Run: headless pygame with SDL's dummy video driver; simulated clock (each Clock.tick advances the game by its frame time, no real sleeping); random seed 0; keys injected as events and as key.get_pressed() state; no mouse input.
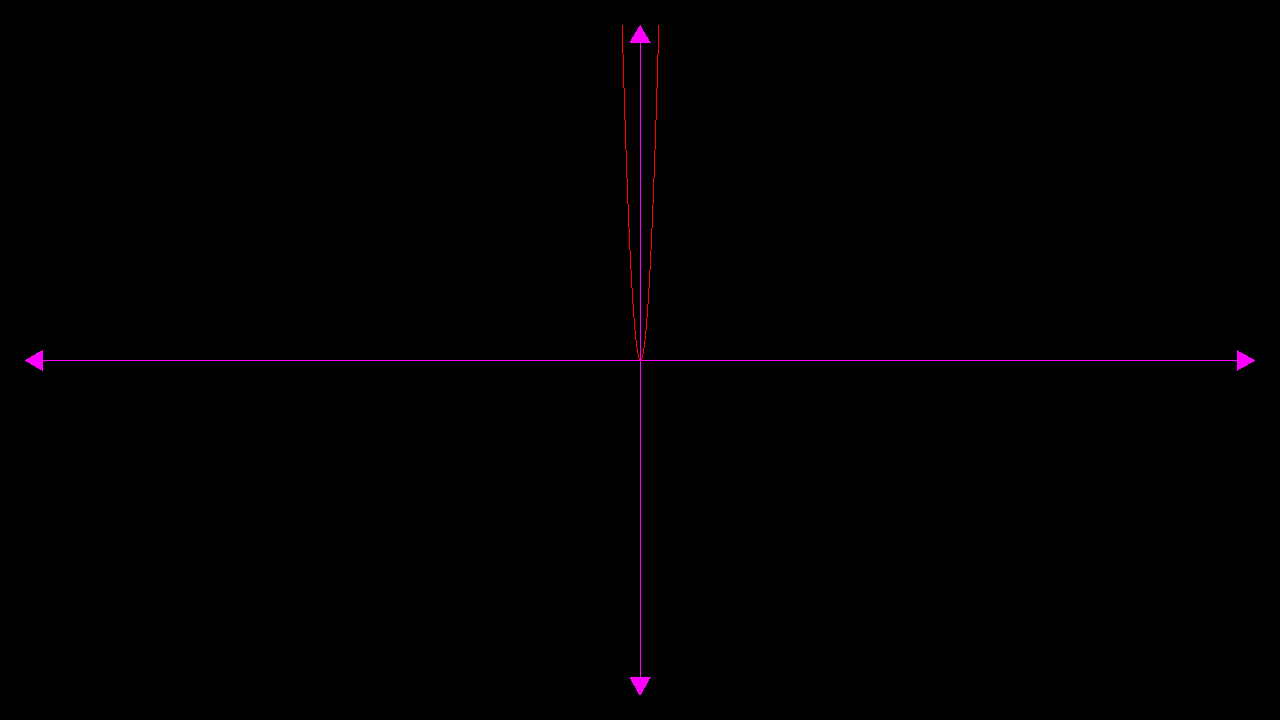
Frame 1 of 4 · flips 1–60 · no input
Frame 2 of 4 · flips 61–180 · tapped SPACE, RETURN · held RIGHT (→), D · screen unchanged from frame 1, image omitted
Frame 3 of 4 · flips 181–300 · held DOWN (↓), S · screen unchanged from frame 2, image omitted
Frame 4 of 4 · flips 301–420 · held LEFT (←), A, UP (↑), W · screen unchanged from frame 3, image omitted

The pygame program that drew these frames:

import pygame


def f(x: float) -> float:
    return x**2


pygame.init()

screen = pygame.display.set_mode((1280, 720))
graph_x_offset = 50
graph_y_offset = 50
graph = pygame.Surface(
    (screen.get_width() - graph_x_offset, screen.get_height() - graph_y_offset)
)

points = [(x, f(x)) for x in range(-graph.get_width(), graph.get_width())]
points_color = pygame.Color(255, 0, 0)

translated_points = list(
    map(
        lambda point: (
            graph.get_width() / 2 + point[0],
            graph.get_height() / 2 - point[1],
        ),
        points,
    )
)

arrow_sidelength = 20
arrow_height = arrow_sidelength * (3**0.5) / 2

axis_color = pygame.Color(255, 0, 255)

x_axis_up_arrow = (
    (graph.get_width() / 2, 0),
    (
        graph.get_width() / 2 - arrow_sidelength / 2,
        arrow_height,
    ),
    (
        graph.get_width() / 2 + arrow_sidelength / 2,
        arrow_height,
    ),
)

x_axis_down_arrow = (
    (graph.get_width() / 2, graph.get_height()),
    (
        graph.get_width() / 2 + arrow_sidelength / 2,
        graph.get_height() - arrow_height,
    ),
    (
        graph.get_width() / 2 - arrow_sidelength / 2,
        graph.get_height() - arrow_height,
    ),
)

y_axis_left_arrow = (
    (0, graph.get_height() / 2),
    (
        arrow_height,
        graph.get_height() / 2 - arrow_sidelength / 2,
    ),
    (
        arrow_height,
        graph.get_height() / 2 + arrow_sidelength / 2,
    ),
)

y_axis_right_arrow = (
    (graph.get_width(), graph.get_height() / 2),
    (
        graph.get_width() - arrow_height,
        graph.get_height() / 2 - arrow_sidelength / 2,
    ),
    (
        graph.get_width() - arrow_height,
        graph.get_height() / 2 + arrow_sidelength / 2,
    ),
)

x_axis_coords = (
    (graph.get_width() / 2, 0),
    (graph.get_width() / 2, graph.get_height()),
)

y_axis_coords = (
    (0, graph.get_height() / 2),
    (graph.get_width(), graph.get_height() / 2),
)

clock = pygame.time.Clock()
running = True

while running:
    for event in pygame.event.get():
        if event.type == pygame.QUIT:
            running = False

    screen.fill((0, 0, 0))

    pygame.draw.lines(graph, axis_color, True, x_axis_coords)
    pygame.draw.lines(graph, axis_color, True, y_axis_coords)
    pygame.draw.lines(graph, points_color, True, translated_points)
    pygame.draw.polygon(graph, axis_color, x_axis_up_arrow)
    pygame.draw.polygon(graph, axis_color, x_axis_down_arrow)
    pygame.draw.polygon(graph, axis_color, y_axis_left_arrow)
    pygame.draw.polygon(graph, axis_color, y_axis_right_arrow)

    screen.blit(graph, (graph_x_offset / 2, graph_y_offset / 2))

    pygame.display.flip()
    clock.tick(60)

pygame.quit()
